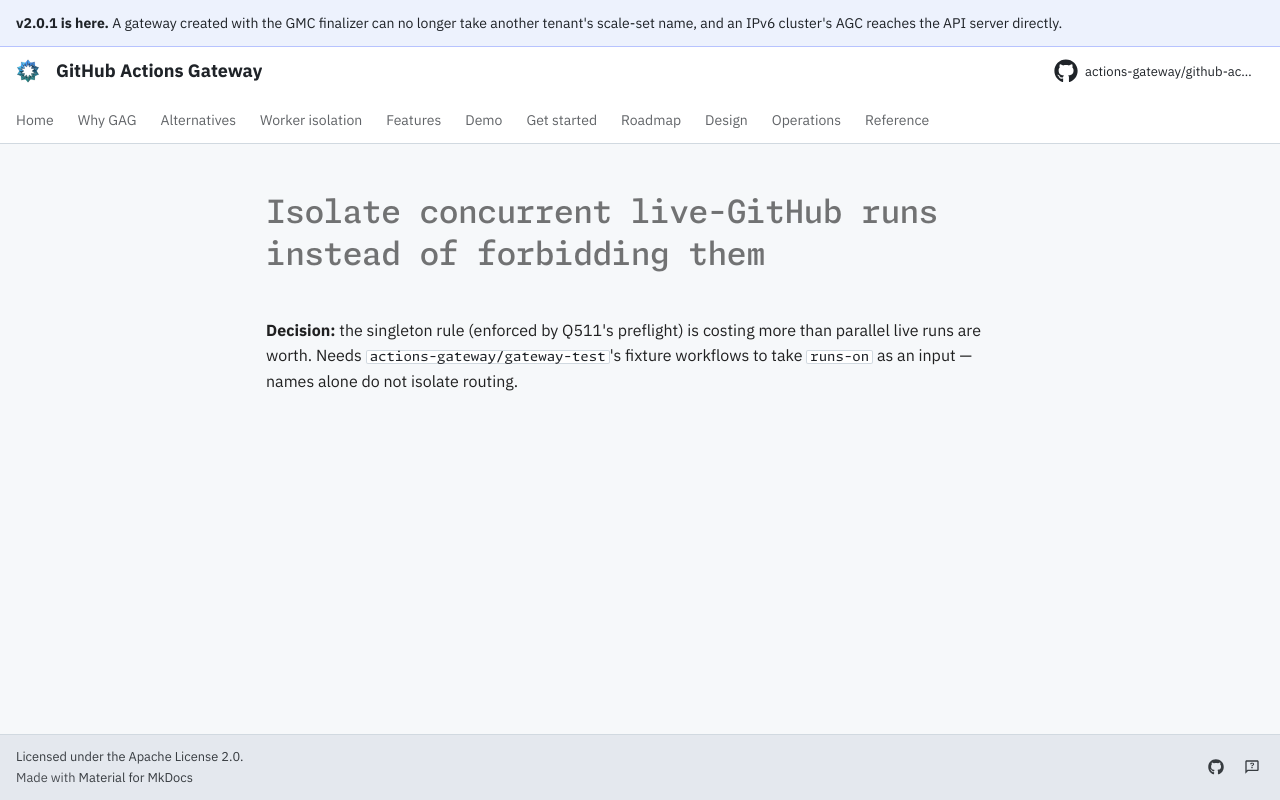

repository: actions-gateway/github-actions-gateway · page: dev/queue/Q530/index.html · generator: mkdocs

---
id: Q530
rank: b1z
labels:
    - tests
status: deferred
size: L
target: ../plan/q511-live-github-run-isolation.md#the-decision-forbid-concurrency
---

# Isolate concurrent live-GitHub runs instead of forbidding them

**Decision:** the singleton rule (enforced by Q511's preflight) is costing more than parallel live runs are worth.
Needs `actions-gateway/gateway-test`'s fixture workflows to take `runs-on` as an input — names alone do not isolate routing.
